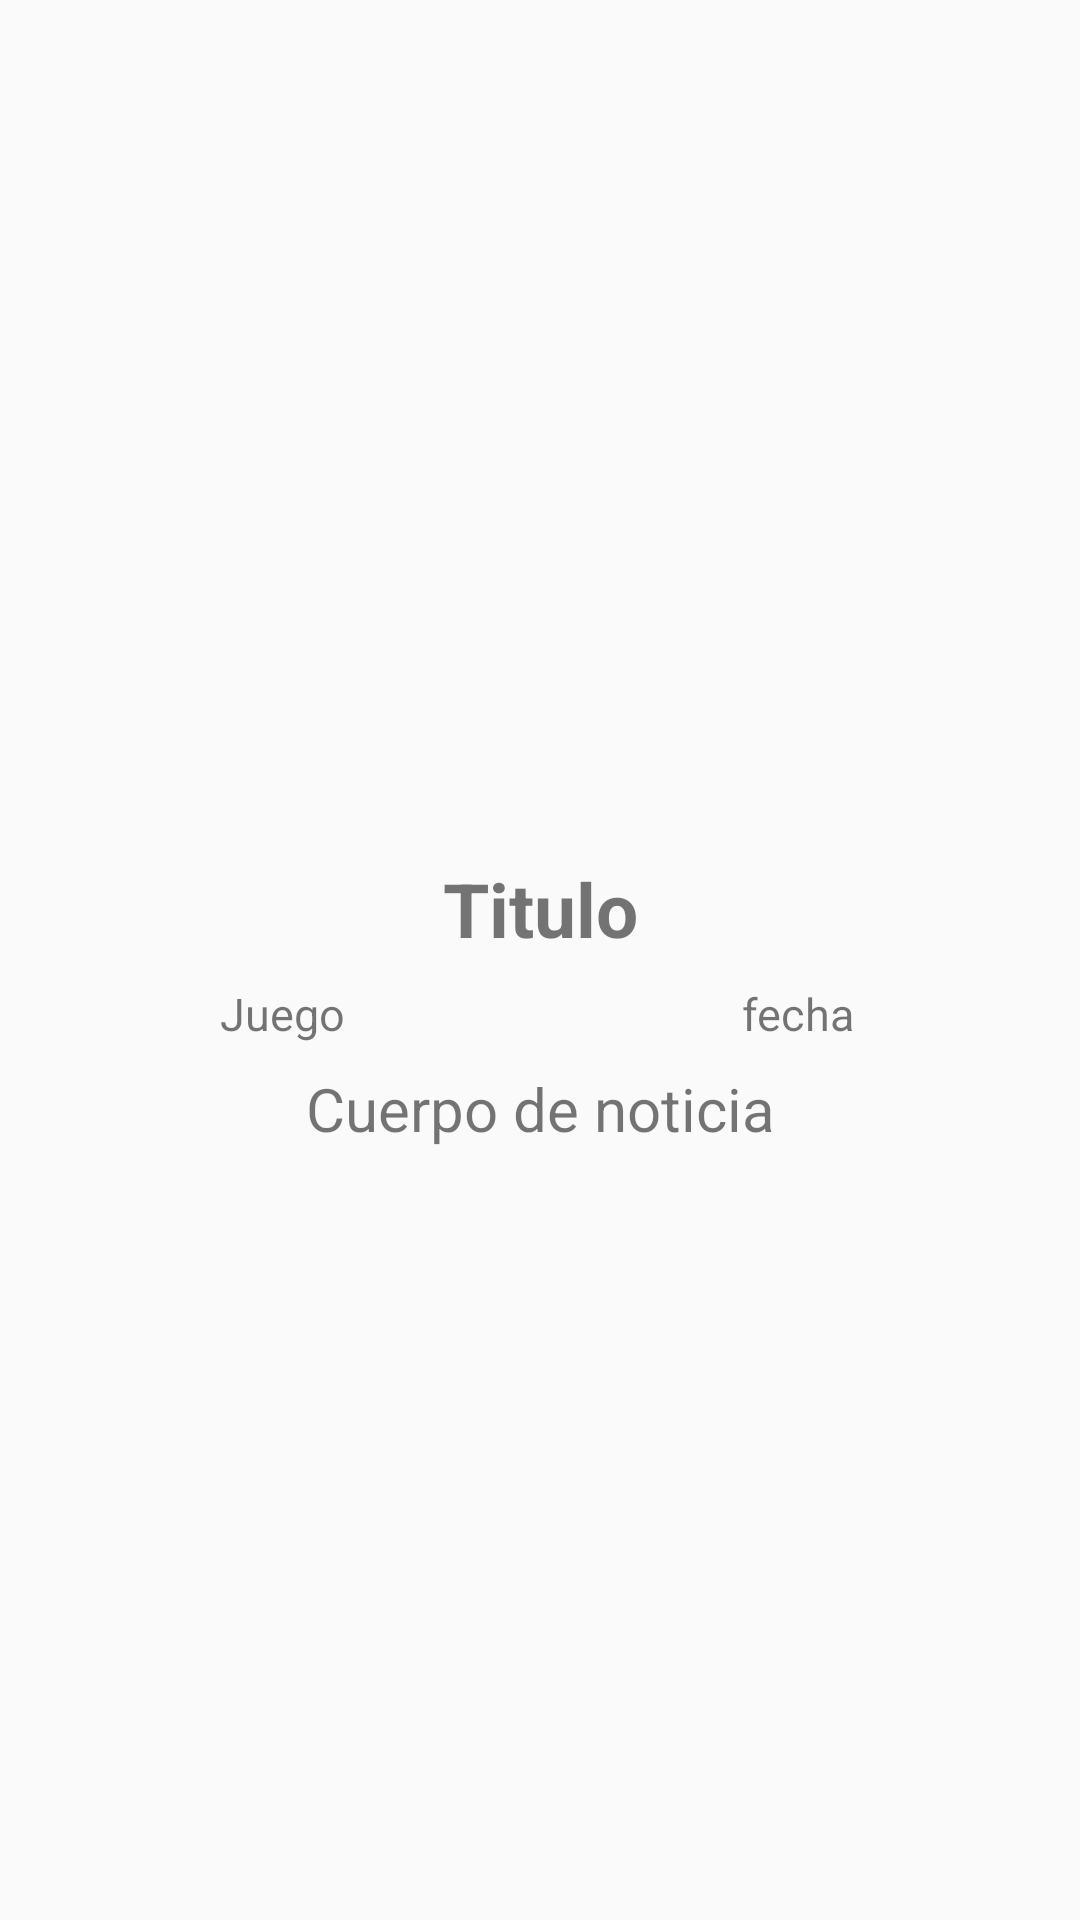

The Android layout XML behind this screen, and the referenced resources:
<!-- AndroidManifest.xml: application theme AppTheme -->
<!-- res/layout/activity_infor.xml -->
<?xml version="1.0" encoding="utf-8"?>
<ScrollView android:layout_width="match_parent"
    android:layout_height="match_parent"
    xmlns:android="http://schemas.android.com/apk/res/android">

    <LinearLayout
        xmlns:android="http://schemas.android.com/apk/res/android"
        xmlns:app="http://schemas.android.com/apk/res-auto"
        xmlns:tools="http://schemas.android.com/tools"
        android:layout_width="match_parent"
        android:layout_height="match_parent"
        android:orientation="vertical"
        android:layout_margin="8dp"
        tools:context="com.ramirez.gamenews.Activitys.InfoActivity"
        tools:showIn="@layout/activity_info" >

        <ImageView
            android:id="@+id/Imagen_Info"
            android:layout_width="match_parent"
            android:layout_height="270dp"
            android:src="@drawable/rosa"
            android:scaleType="centerCrop"/>

        <TextView
            android:id="@+id/Titulo_Info"
            android:layout_width="match_parent"
            android:layout_height="wrap_content"
            android:textSize="25sp"
            android:textStyle="bold"
            android:text="Titulo"
            android:layout_marginTop="8dp"
            android:gravity="center" />

        <LinearLayout
            android:layout_width="match_parent"
            android:layout_height="match_parent"
            android:layout_marginTop="8dp"
            android:orientation="horizontal">

            <TextView
                android:id="@+id/Game_Info"
                android:layout_width="0dp"
                android:layout_height="wrap_content"
                android:layout_weight="1"
                android:textSize="15sp"
                android:text="Juego"
                android:gravity="center"/>

            <TextView
                android:id="@+id/Fecha_Info"
                android:layout_width="0dp"
                android:layout_weight="1"
                android:layout_height="wrap_content"
                android:textSize="15sp"
                android:text="fecha"
                android:gravity="center"/>

        </LinearLayout>
        <TextView
            android:id="@+id/Body_Info"
            android:layout_width="match_parent"
            android:layout_height="wrap_content"
            android:layout_marginTop="8dp"
            android:layout_marginBottom="8dp"
            android:textSize="20sp"
            android:text="Cuerpo de noticia"
            android:gravity="center" />

    </LinearLayout>
</ScrollView>
<!-- res/layout/activity_info.xml (included above) -->
<?xml version="1.0" encoding="utf-8"?>
<android.support.design.widget.CoordinatorLayout xmlns:android="http://schemas.android.com/apk/res/android"
    xmlns:app="http://schemas.android.com/apk/res-auto"
    xmlns:tools="http://schemas.android.com/tools"
    android:layout_width="match_parent"
    android:layout_height="match_parent"
    tools:context="com.ramirez.gamenews.Activitys.InfoActivity">
<LinearLayout
    android:layout_width="match_parent"
    android:layout_height="match_parent"
    android:orientation="vertical">
    <android.support.design.widget.AppBarLayout
        android:layout_width="match_parent"
        android:layout_height="wrap_content"
        android:theme="@style/AppTheme.AppBarOverlay">

        <android.support.v7.widget.Toolbar
            android:id="@+id/toolbar"
            android:layout_width="match_parent"
            android:layout_height="?attr/actionBarSize"
            android:layout_weight="1"
            android:background="?attr/colorPrimary"
            app:layout_scrollFlags="scroll|enterAlways"
            app:popupTheme="@style/AppTheme.PopupOverlay"
            app:title="@string/app_name"/>

    </android.support.design.widget.AppBarLayout>

    <ScrollView android:layout_width="match_parent"
        android:layout_height="match_parent"
        xmlns:android="http://schemas.android.com/apk/res/android">

        <LinearLayout
            android:layout_width="match_parent"
            android:layout_height="match_parent"
            android:orientation="vertical"
            android:layout_margin="8dp">

            <ImageView
                android:id="@+id/Imagen_Info"
                android:layout_width="match_parent"
                android:layout_height="270dp"
                android:src="@drawable/rosa"
                android:scaleType="centerCrop"/>

            <TextView
                android:id="@+id/Titulo_Info"
                android:layout_width="match_parent"
                android:layout_height="wrap_content"
                android:textSize="25sp"
                android:textStyle="bold"
                android:text="Titulo"
                android:layout_marginTop="8dp"
                android:gravity="center" />

            <LinearLayout
                android:layout_width="match_parent"
                android:layout_height="match_parent"
                android:layout_marginTop="8dp"
                android:orientation="horizontal">

                <TextView
                    android:id="@+id/Game_Info"
                    android:layout_width="0dp"
                    android:layout_height="wrap_content"
                    android:layout_weight="1"
                    android:textSize="15sp"
                    android:text="Juego"
                    android:gravity="center"/>

                <TextView
                    android:id="@+id/Fecha_Info"
                    android:layout_width="0dp"
                    android:layout_weight="1"
                    android:layout_height="wrap_content"
                    android:textSize="15sp"
                    android:text="fecha"
                    android:gravity="center"/>

            </LinearLayout>
            <TextView
                android:id="@+id/Body_Info"
                android:layout_width="match_parent"
                android:layout_height="wrap_content"
                android:layout_marginTop="8dp"
                android:layout_marginBottom="8dp"
                android:textSize="20sp"
                android:text="Cuerpo de noticia"
                android:gravity="center" />

        </LinearLayout>
    </ScrollView>

</LinearLayout>
</android.support.design.widget.CoordinatorLayout>
<!-- resources referenced by this layout -->
<resources>
  <string name="app_name">GameNews</string>
  <style name="AppTheme.AppBarOverlay" parent="ThemeOverlay.AppCompat.Dark.ActionBar" />
  <style name="AppTheme.PopupOverlay" parent="ThemeOverlay.AppCompat.Light" />
  <style name="AppTheme" parent="Theme.AppCompat.Light.NoActionBar">
          
          <item name="windowActionBar">true</item>
          <item name="windowNoTitle">true</item>
          <item name="colorPrimary">@color/colorPrimary</item>
          <item name="colorPrimaryDark">@color/colorPrimaryDark</item>
          <item name="colorAccent">@color/colorAccent</item>
      </style>
  <color name="colorPrimary">#0278a4</color>
  <color name="colorPrimaryDark">#3db0da</color>
  <color name="colorAccent">#FFFFFF</color>
</resources>
